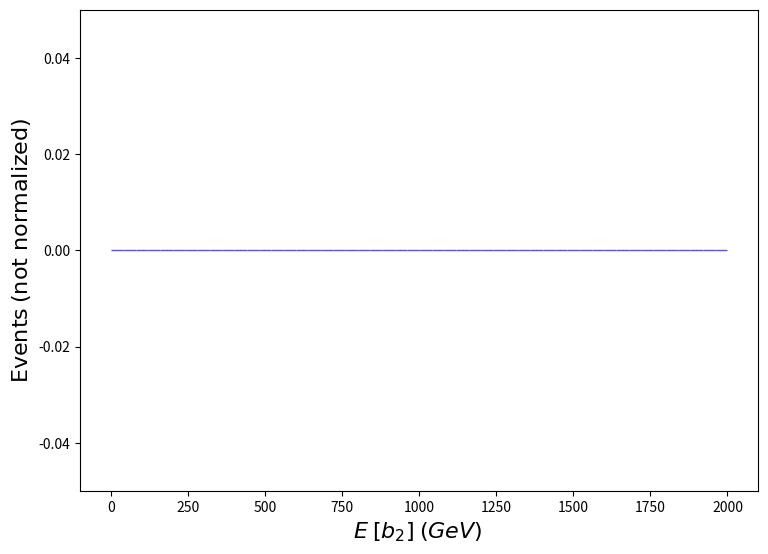

Recreate this plot in Python. (Note: this script raises an exception after producing the figure.)
def selection_100():

    # Library import
    import numpy
    import matplotlib
    import matplotlib.pyplot   as plt
    import matplotlib.gridspec as gridspec

    # Library version
    matplotlib_version = matplotlib.__version__
    numpy_version      = numpy.__version__

    # Histo binning
    xBinning = numpy.linspace(0.0,2000.0,51,endpoint=True)

    # Creating data sequence: middle of each bin
    xData = numpy.array([20.0,60.0,100.0,140.0,180.0,220.0,260.0,300.0,340.0,380.0,420.0,460.0,500.0,540.0,580.0,620.0,660.0,700.0,740.0,780.0,820.0,860.0,900.0,940.0,980.0,1020.0,1060.0,1100.0,1140.0,1180.0,1220.0,1260.0,1300.0,1340.0,1380.0,1420.0,1460.0,1500.0,1540.0,1580.0,1620.0,1660.0,1700.0,1740.0,1780.0,1820.0,1860.0,1900.0,1940.0,1980.0])

    # Creating weights for histo: y101_E_0
    y101_E_0_weights = numpy.array([0.0,0.0,0.0,0.0,0.0,0.0,0.0,0.0,0.0,0.0,0.0,0.0,0.0,0.0,0.0,0.0,0.0,0.0,0.0,0.0,0.0,0.0,0.0,0.0,0.0,0.0,0.0,0.0,0.0,0.0,0.0,0.0,0.0,0.0,0.0,0.0,0.0,0.0,0.0,0.0,0.0,0.0,0.0,0.0,0.0,0.0,0.0,0.0,0.0,0.0])

    # Creating a new Canvas
    fig   = plt.figure(figsize=(8.75,6.25),dpi=80)
    frame = gridspec.GridSpec(1,1)
    pad   = fig.add_subplot(frame[0])

    # Creating a new Stack
    pad.hist(x=xData, bins=xBinning, weights=y101_E_0_weights,\
             label="$testset$", rwidth=1.0,\
             color="#5954d8", edgecolor="#5954d8", linewidth=1, linestyle="solid",\
             bottom=None, cumulative=False, density=False, align="mid", orientation="vertical")


    # Axis
    plt.rc('text',usetex=False)
    plt.xlabel(r"$E$ $[ b_{2} ]$ $(GeV)$ ",\
               fontsize=16,color="black")
    plt.ylabel(r"$\mathrm{Events}$ $(\mathrm{not}\ \mathrm{normalized})$",\
               fontsize=16,color="black")

    # Boundary of y-axis
    ymax=(y101_E_0_weights).max()*1.1
    ymin=0 # linear scale
    #ymin=min([x for x in (y101_E_0_weights) if x])/100. # log scale
    plt.gca().set_ylim(ymin,ymax)

    # Log/Linear scale for X-axis
    plt.gca().set_xscale("linear")
    #plt.gca().set_xscale("log",nonpositive="clip")

    # Log/Linear scale for Y-axis
    plt.gca().set_yscale("linear")
    #plt.gca().set_yscale("log",nonpositive="clip")

    # Saving the image
    plt.savefig('../../HTML/MadAnalysis5job_0/selection_100.png')
    plt.savefig('../../PDF/MadAnalysis5job_0/selection_100.png')
    plt.savefig('../../DVI/MadAnalysis5job_0/selection_100.eps')

# Running!
if __name__ == '__main__':
    selection_100()
